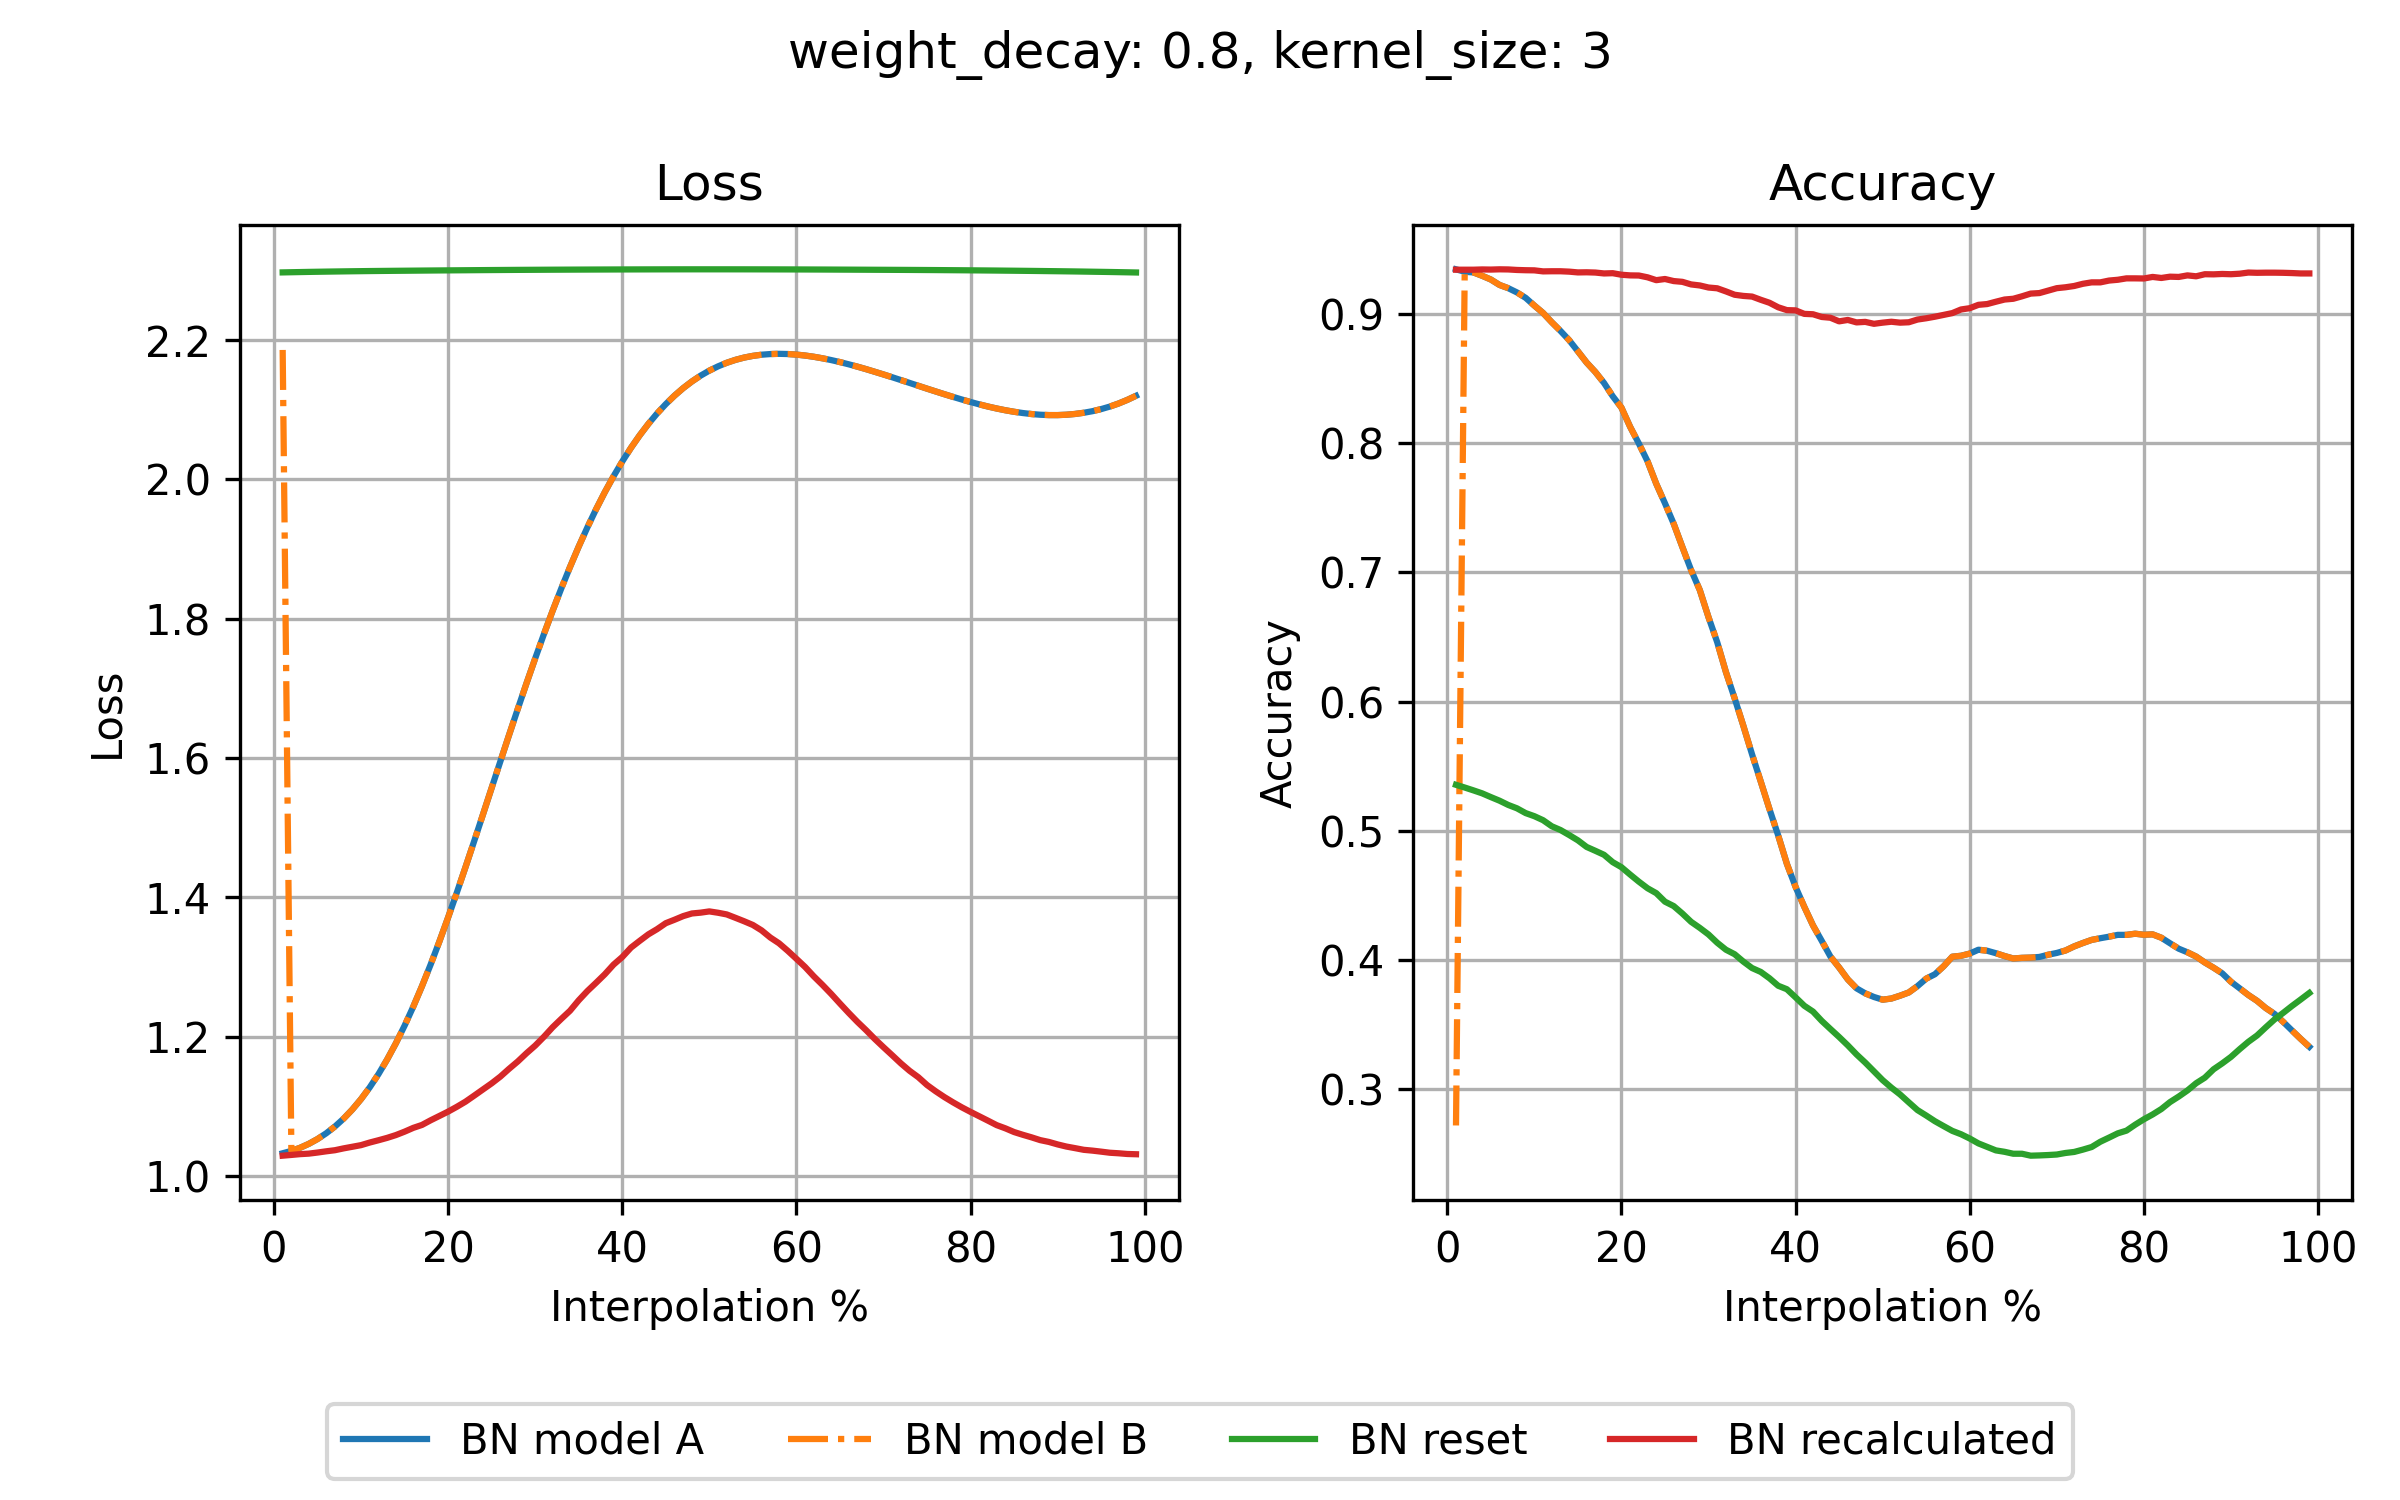

The data file committed next to this chart (first rows):
step, loss_bn_a, loss_bn_b, loss_reset, loss_recalc, acc_bn_a, acc_bn_b, acc_reset, acc_recalc
1, 1.032, 2.186, 2.297, 1.029, 0.9347, 0.2717, 0.5355, 0.9344
2, 1.036, 1.036, 2.297, 1.03, 0.9328, 0.9328, 0.5334, 0.9344
3, 1.04, 1.04, 2.298, 1.031, 0.9323, 0.9323, 0.5312, 0.9344
4, 1.046, 1.046, 2.298, 1.032, 0.9297, 0.9297, 0.5289, 0.9346
5, 1.053, 1.053, 2.298, 1.034, 0.9268, 0.9268, 0.526, 0.9345
6, 1.061, 1.061, 2.298, 1.035, 0.9226, 0.9226, 0.5232, 0.9347
7, 1.071, 1.071, 2.298, 1.037, 0.9201, 0.9201, 0.5199, 0.9346
8, 1.082, 1.082, 2.299, 1.04, 0.9168, 0.9168, 0.5173, 0.9342
9, 1.095, 1.095, 2.299, 1.042, 0.9126, 0.9126, 0.5136, 0.934
10, 1.11, 1.11, 2.299, 1.044, 0.9066, 0.9066, 0.5112, 0.9339
11, 1.127, 1.127, 2.299, 1.048, 0.9009, 0.9009, 0.5081, 0.9331
12, 1.146, 1.146, 2.299, 1.051, 0.8937, 0.8937, 0.5034, 0.9332
13, 1.167, 1.167, 2.299, 1.055, 0.887, 0.887, 0.5005, 0.9332
14, 1.19, 1.19, 2.299, 1.059, 0.8798, 0.8798, 0.4966, 0.9329
15, 1.216, 1.216, 2.299, 1.063, 0.8712, 0.8712, 0.4925, 0.9323
16, 1.243, 1.243, 2.3, 1.069, 0.8625, 0.8625, 0.4874, 0.9324
17, 1.272, 1.272, 2.3, 1.073, 0.8552, 0.8552, 0.4844, 0.9322
18, 1.304, 1.304, 2.3, 1.08, 0.8467, 0.8467, 0.4813, 0.9315
19, 1.337, 1.337, 2.3, 1.086, 0.8364, 0.8364, 0.4756, 0.9317
20, 1.371, 1.371, 2.3, 1.092, 0.8276, 0.8276, 0.4717, 0.9305
21, 1.407, 1.407, 2.3, 1.099, 0.8127, 0.8127, 0.466, 0.93
22, 1.443, 1.443, 2.3, 1.107, 0.7998, 0.7998, 0.4605, 0.9299
23, 1.481, 1.481, 2.3, 1.115, 0.786, 0.786, 0.4554, 0.9285
24, 1.519, 1.519, 2.3, 1.124, 0.7686, 0.7686, 0.4516, 0.9263
25, 1.557, 1.557, 2.3, 1.133, 0.7535, 0.7535, 0.445, 0.9272
26, 1.595, 1.595, 2.301, 1.143, 0.7377, 0.7377, 0.4416, 0.9256
27, 1.633, 1.633, 2.301, 1.154, 0.7196, 0.7196, 0.4358, 0.925
28, 1.67, 1.67, 2.301, 1.164, 0.7018, 0.7018, 0.4294, 0.923
29, 1.707, 1.707, 2.301, 1.176, 0.6863, 0.6863, 0.4247, 0.9222
30, 1.743, 1.743, 2.301, 1.187, 0.6653, 0.6653, 0.4196, 0.9206
31, 1.778, 1.778, 2.301, 1.2, 0.6459, 0.6459, 0.4132, 0.92
32, 1.811, 1.811, 2.301, 1.213, 0.6228, 0.6228, 0.4078, 0.9176
33, 1.843, 1.843, 2.301, 1.225, 0.6025, 0.6025, 0.4043, 0.915
34, 1.874, 1.874, 2.301, 1.237, 0.5812, 0.5812, 0.3986, 0.9141
35, 1.903, 1.903, 2.301, 1.252, 0.5591, 0.5591, 0.3936, 0.9136
36, 1.931, 1.931, 2.301, 1.265, 0.538, 0.538, 0.3906, 0.9111
37, 1.957, 1.957, 2.301, 1.277, 0.5167, 0.5167, 0.3857, 0.9088
38, 1.982, 1.982, 2.301, 1.29, 0.4963, 0.4963, 0.3799, 0.9053
39, 2.004, 2.004, 2.301, 1.303, 0.4743, 0.4743, 0.3772, 0.9031
40, 2.026, 2.026, 2.301, 1.314, 0.4564, 0.4564, 0.3709, 0.9029
41, 2.045, 2.045, 2.301, 1.328, 0.441, 0.441, 0.3644, 0.9002
42, 2.063, 2.063, 2.301, 1.337, 0.4266, 0.4266, 0.3599, 0.8999
43, 2.08, 2.08, 2.301, 1.347, 0.4147, 0.4147, 0.3527, 0.8978
44, 2.095, 2.095, 2.301, 1.354, 0.4025, 0.4025, 0.3464, 0.8972
45, 2.108, 2.108, 2.301, 1.363, 0.394, 0.394, 0.3402, 0.8944
46, 2.12, 2.12, 2.301, 1.368, 0.3848, 0.3848, 0.3337, 0.8955
47, 2.131, 2.131, 2.301, 1.373, 0.3779, 0.3779, 0.3267, 0.8936
48, 2.141, 2.141, 2.302, 1.377, 0.374, 0.374, 0.3204, 0.894
49, 2.149, 2.149, 2.302, 1.378, 0.3712, 0.3712, 0.3136, 0.8925
50, 2.156, 2.156, 2.302, 1.38, 0.3691, 0.3691, 0.3068, 0.8934
51, 2.162, 2.162, 2.302, 1.378, 0.37, 0.37, 0.301, 0.8941
52, 2.167, 2.167, 2.302, 1.375, 0.3722, 0.3722, 0.2957, 0.8934
53, 2.172, 2.172, 2.301, 1.37, 0.3747, 0.3747, 0.2896, 0.8937
54, 2.175, 2.175, 2.301, 1.366, 0.3796, 0.3796, 0.2836, 0.8958
55, 2.177, 2.177, 2.301, 1.36, 0.3854, 0.3854, 0.2794, 0.8968
56, 2.179, 2.179, 2.301, 1.352, 0.3888, 0.3888, 0.275, 0.898
57, 2.18, 2.18, 2.301, 1.342, 0.395, 0.395, 0.2712, 0.8994
58, 2.18, 2.18, 2.301, 1.334, 0.4024, 0.4024, 0.2675, 0.9008
59, 2.18, 2.18, 2.301, 1.323, 0.4031, 0.4031, 0.2649, 0.9036
60, 2.179, 2.179, 2.301, 1.312, 0.4048, 0.4048, 0.2616, 0.9046
... 39 more rows
